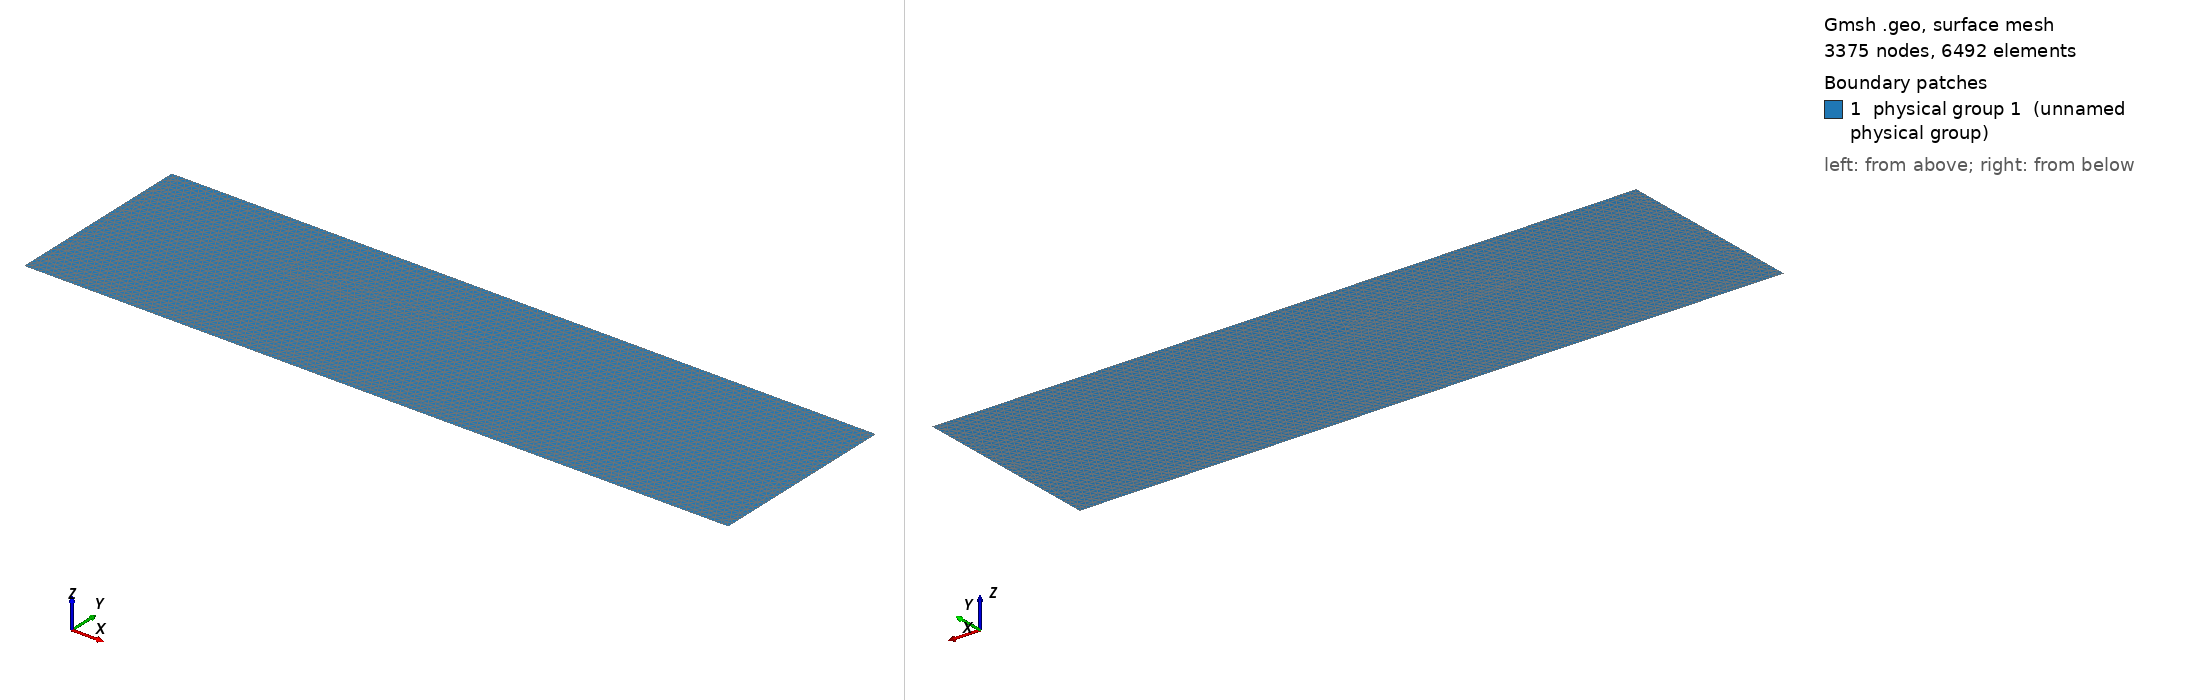

Gmsh geometry script, surface-meshed: 3375 nodes, 6492 surface elements. Boundary patches (legend numbers): 1 physical group 1 (unnamed physical group). Left view from above one corner, right view from below the opposite corner. Legend entries are the model's physical surfaces. The drawing asked Gmsh for element sizes between 1% and 20% of the model's largest extent; the script's own settings can give other sizes.

=== BenchTraceflow243.geo (drawn) ===
cl1 = 1;
Point(1) = {0, 0, 0, cl1};
Point(2) = {220, 0.000000, 0, cl1};
Point(3) = {220, 60, 0, cl1};
Point(4) = {0, 60, 0, cl1};
Line(1) = {1, 2};
Line(2) = {2, 3};
Line(3) = {3, 4};
Line(4) = {4, 1};
Line Loop(6) = {4, 1, 2, 3};
Plane Surface(6) = {6};
Physical Point(101) = {1, 4};
Physical Point(102) = {2, 3};
Physical Line(201) = {1, 3};
Physical Line(101) = {4};
Physical Line(102) = {2};
Physical Surface(1) = {6};
